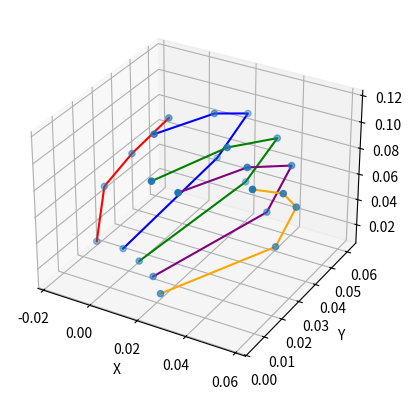

Write the Python code that produced this figure.
import re
import matplotlib.pyplot as plt
from mpl_toolkits.mplot3d import Axes3D

# Define the 3D points
points = [
    ["RightFinger1Metacarpal", -0.01627529, 0.02286363, 0.01598704],
    ["RightFinger1Proximal", -0.01694441, 0.0283941, 0.05235562],
    ["RightFinger1Distal", -0.007557034, 0.03201461, 0.07840627],
    ["RightFinger1Tip", 0.005271435, 0.03595877, 0.107349],
    ["RightFinger2Metacarpal", -0.004224181, 0.02230704, 0.01765347],
    ["RightFinger2Proximal", 0.00714004, 0.06087565, 0.04931271],
    ["RightFinger2Medial", 0.01982117, 0.06141067, 0.08991256],
    ["RightFinger2Distal", 0.018695, 0.04349315, 0.1089537],
    ["RightFinger2Tip", 0.01179564, 0.01992798, 0.1163598],
    ["RightFinger3Metacarpal", 0.005186319, 0.01930285, 0.01697645],
    ["RightFinger3Proximal", 0.02444434, 0.0540601, 0.04707414],
    ["RightFinger3Medial", 0.03786957, 0.05344224, 0.08862415],
    ["RightFinger3Distal", 0.03360868, 0.03048337, 0.1054873],
    ["RightFinger3Tip", 0.02247632, 0.004955411, 0.1048271],
    ["RightFinger4Metacarpal", 0.01435649, 0.01523054, 0.01543576],
    ["RightFinger4Proximal", 0.04008067, 0.04481351, 0.04267478],
    ["RightFinger4Medial", 0.049227, 0.04567039, 0.08241588],
    ["RightFinger4Distal", 0.04424989, 0.02698565, 0.100251],
    ["RightFinger4Tip", 0.03400898, 0.003796458, 0.1039037],
    ["RightFinger5Metacarpal", 0.02140844, 0.01020908, 0.0127964],
    ["RightFinger5Proximal", 0.0516212, 0.03363132, 0.0360738],
    ["RightFinger5Medial", 0.05851674, 0.03517818, 0.06831345],
    ["RightFinger5Distal", 0.0583154, 0.027547, 0.08760378],
    ["RightFinger5Tip", 0.05503368, 0.01484561, 0.104171],
]

# Separate the points into x, y, z lists
x = [point[1] for point in points]
y = [point[2] for point in points]
z = [point[3] for point in points]

# Create a 3D plot
fig = plt.figure()
ax = fig.add_subplot(111, projection='3d')

# Plot the points as a scatter plot
ax.scatter(x, y, z)

# Dictionary to store the lines by finger number
lines = {}

# Connect points with the same finger number
for point in points:
    finger_match = re.match(r"RightFinger(\d+)", point[0])
    if finger_match:
        finger_num = int(finger_match.group(1))
        if finger_num not in lines:
            lines[finger_num] = [[point[1], point[2], point[3]]]
        else:
            lines[finger_num].append([point[1], point[2], point[3]])

# Set colors for the lines
colors = ["red", "blue", "green", "purple", "orange"]

# Plot lines connecting points with the same finger number
for finger_num, line_points in lines.items():
    line_x = [point[0] for point in line_points]
    line_y = [point[1] for point in line_points]
    line_z = [point[2] for point in line_points]
    ax.plot(line_x, line_y, line_z, color=colors[finger_num-1])

# Set labels for axes
ax.set_xlabel('X')
ax.set_ylabel('Y')
ax.set_zlabel('Z')

# Show the plot
plt.show()
